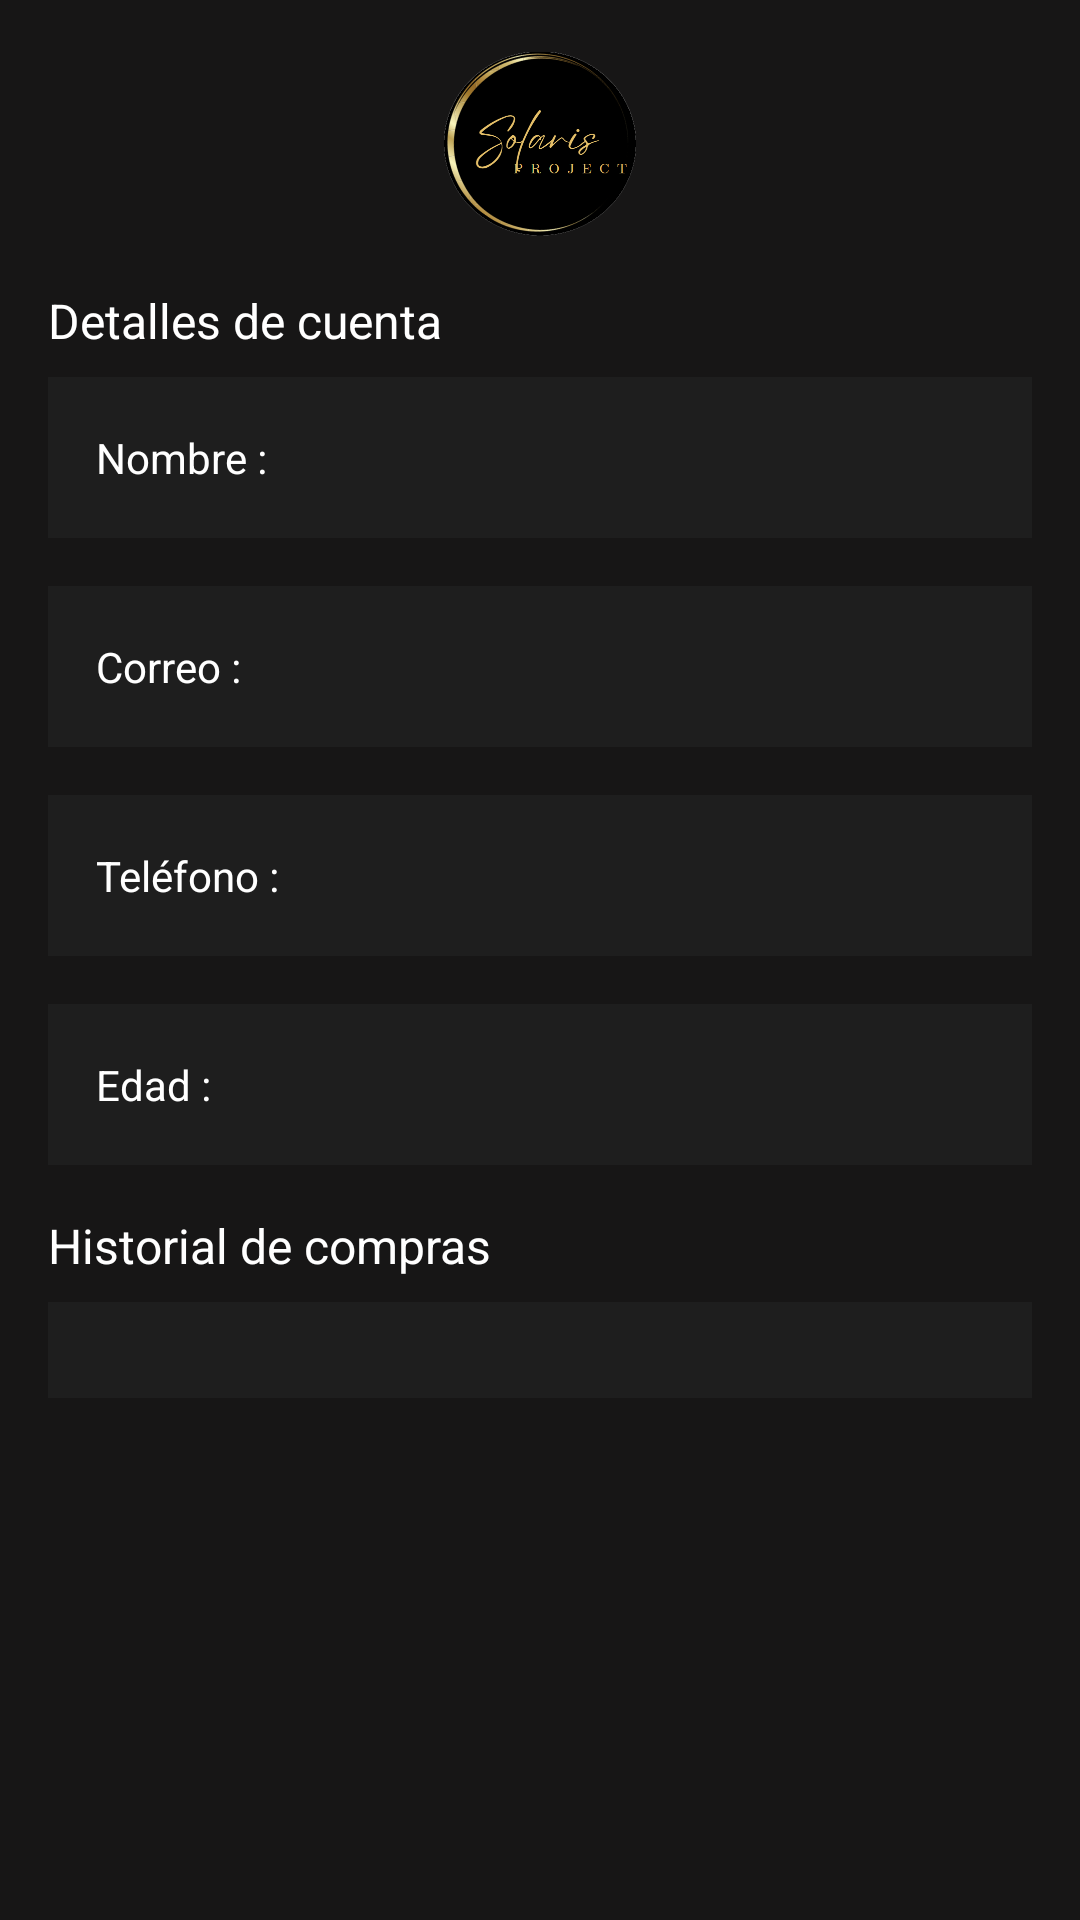

This screen was rendered from an Android layout file. Write that file and the resources it references.
<!-- AndroidManifest.xml: activity theme Theme.Solarisproject -->
<!-- res/layout/activity_profile.xml -->
<?xml version="1.0" encoding="utf-8"?>
<LinearLayout xmlns:android="http://schemas.android.com/apk/res/android"
    android:layout_width="match_parent"
    android:layout_height="match_parent"
    android:orientation="vertical"
    android:padding="16dp"
    android:background="#171616">

    
    <ImageView
        android:id="@+id/profile_icon"
        android:layout_width="64dp"
        android:layout_height="64dp"
        android:src="@drawable/ic_solar_panel2"
        android:layout_gravity="center_horizontal"
        android:layout_marginBottom="16dp"/>

    
    <TextView
        android:id="@+id/text_details_account"
        android:layout_width="match_parent"
        android:layout_height="wrap_content"
        android:text="Detalles de cuenta"
        android:textSize="16sp"
        android:textColor="#FFFFFF"
        android:paddingBottom="8dp" />

    <LinearLayout
        android:layout_width="match_parent"
        android:layout_height="wrap_content"
        android:orientation="horizontal"
        android:background="#1E1E1E"
        android:padding="16dp"
        android:layout_marginBottom="16dp">

        <TextView
            android:layout_width="wrap_content"
            android:layout_height="wrap_content"
            android:text="Nombre :"
            android:textSize="14sp"
            android:textColor="#FFFFFF"
            android:layout_gravity="center_vertical" />

        <TextView
            android:id="@+id/profile_name"
            android:layout_width="0dp"
            android:layout_weight="1"
            android:layout_height="wrap_content"
            android:textSize="16sp"
            android:textColor="#FFFFFF"
            android:gravity="end"
            android:paddingStart="16dp"
            android:layout_gravity="center_vertical" />

    </LinearLayout>

    <LinearLayout
        android:layout_width="match_parent"
        android:layout_height="wrap_content"
        android:orientation="horizontal"
        android:background="#1E1E1E"
        android:padding="16dp"
        android:layout_marginBottom="16dp">

        <TextView
            android:layout_width="wrap_content"
            android:layout_height="wrap_content"
            android:text="Correo :"
            android:textSize="14sp"
            android:textColor="#FFFFFF"
            android:layout_gravity="center_vertical" />

        <TextView
            android:id="@+id/profile_email"
            android:layout_width="0dp"
            android:layout_weight="1"
            android:layout_height="wrap_content"
            android:textSize="16sp"
            android:textColor="#FFFFFF"
            android:gravity="end"
            android:paddingStart="16dp"
            android:layout_gravity="center_vertical" />

    </LinearLayout>

    <LinearLayout
        android:layout_width="match_parent"
        android:layout_height="wrap_content"
        android:orientation="horizontal"
        android:background="#1E1E1E"
        android:padding="16dp"
        android:layout_marginBottom="16dp">

        <TextView
            android:layout_width="wrap_content"
            android:layout_height="wrap_content"
            android:text="Teléfono :"
            android:textSize="14sp"
            android:textColor="#FFFFFF"
            android:layout_gravity="center_vertical" />

        <TextView
            android:id="@+id/profile_phone"
            android:layout_width="0dp"
            android:layout_weight="1"
            android:layout_height="wrap_content"
            android:textSize="16sp"
            android:textColor="#FFFFFF"
            android:gravity="end"
            android:paddingStart="16dp"
            android:layout_gravity="center_vertical" />

    </LinearLayout>

    <LinearLayout
        android:layout_width="match_parent"
        android:layout_height="wrap_content"
        android:orientation="horizontal"
        android:background="#1E1E1E"
        android:padding="16dp"
        android:layout_marginBottom="16dp">

        <TextView
            android:layout_width="wrap_content"
            android:layout_height="wrap_content"
            android:text="Edad :"
            android:textSize="14sp"
            android:textColor="#FFFFFF"
            android:layout_gravity="center_vertical" />

        <TextView
            android:id="@+id/profile_age"
            android:layout_width="0dp"
            android:layout_weight="1"
            android:layout_height="wrap_content"
            android:textSize="16sp"
            android:textColor="#FFFFFF"
            android:gravity="end"
            android:paddingStart="16dp"
            android:layout_gravity="center_vertical" />

    </LinearLayout>

    
    <TextView
        android:id="@+id/text_purchase_history"
        android:layout_width="match_parent"
        android:layout_height="wrap_content"
        android:text="Historial de compras"
        android:textSize="16sp"
        android:textColor="#FFFFFF"
        android:paddingBottom="8dp" />

    <LinearLayout
        android:id="@+id/layout_purchase_history"
        android:layout_width="match_parent"
        android:layout_height="wrap_content"
        android:orientation="vertical"
        android:background="#1E1E1E"
        android:padding="16dp"
        android:layout_marginBottom="16dp">

    </LinearLayout>

</LinearLayout>
<!-- resources referenced by this layout -->
<resources>
  <!-- drawable ic_solar_panel2: png bitmap (drawable, 46851 bytes) -->
  <style name="Theme.Solarisproject" parent="Base.Theme.Solarisproject" />
  <style name="Base.Theme.Solarisproject" parent="Theme.Material3.DayNight.NoActionBar">
          
          
      </style>
</resources>
